Run: headless pygame with SDL's dummy video driver; simulated clock (each Clock.tick advances the game by its frame time, no real sleeping); random seed 0; keys injected as events and as key.get_pressed() state; mouse plan: one left click at the window centre at the start of phase 2, then a move to the lower-right quarter at the start of phase 3.
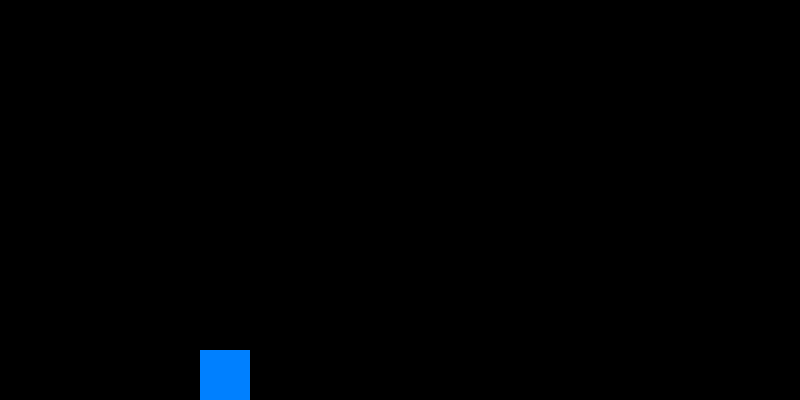
Frame 1 of 4 · flips 1–60 · no input
Frame 2 of 4 · flips 61–180 · clicked the window centre · tapped SPACE, RETURN · held RIGHT (→), D · screen unchanged from frame 1, image omitted
Frame 3 of 4 · flips 181–300 · moved the mouse to the lower-right quarter · held DOWN (↓), S · screen unchanged from frame 2, image omitted
Frame 4 of 4 · flips 301–420 · held LEFT (←), A, UP (↑), W · screen unchanged from frame 3, image omitted

The pygame program that drew these frames:

import pygame
import sys
import math

# Initialize Pygame
pygame.init()

# Constants
SCREEN_WIDTH = 800
SCREEN_HEIGHT = 400
CHARACTER_SIZE = 50
CHARACTER_COLOR = (0, 128, 255)
GRAVITY = 1
JUMP_HEIGHT = -15

# Create the screen
screen = pygame.display.set_mode((SCREEN_WIDTH, SCREEN_HEIGHT))
pygame.display.set_caption("Jumping Character")

# Character attributes
character_x = SCREEN_WIDTH // 4
character_y = SCREEN_HEIGHT - CHARACTER_SIZE
character_velocity_y = 0
jumping = False

# Game loop
running = True
while running:
    for event in pygame.event.get():
        if event.type == pygame.QUIT:
            running = False

    keys = pygame.key.get_pressed()

    # Jump when spacebar is pressed
    if keys[pygame.K_SPACE]:
        if not jumping:
            # Calculate the angle and distance to the mouse
            mouse_x, mouse_y = pygame.mouse.get_pos()
            dx = mouse_x - character_x
            dy = mouse_y - character_y
            distance = math.sqrt(dx**2 + dy**2)

            if distance > 0:
                # Calculate the jump velocity components
                jump_velocity = JUMP_HEIGHT / (distance / CHARACTER_SIZE)
                character_velocity_y = jump_velocity * (dy / distance)
                character_x_velocity = jump_velocity * (dx / distance)

                jumping = True

    if jumping:
        # Apply gravity
        #character_velocity_y += GRAVITY

        # Update character's position
        character_x += character_x_velocity
        character_y += character_velocity_y

        # Check if the character has reached the jump height
        if character_y >= SCREEN_HEIGHT - CHARACTER_SIZE:
            jumping = False
            character_y = SCREEN_HEIGHT - CHARACTER_SIZE
            character_velocity_y = 0

    # Clear the screen
    screen.fill((0, 0, 0))

    # Draw the character
    pygame.draw.rect(screen, CHARACTER_COLOR, (character_x, character_y, CHARACTER_SIZE, CHARACTER_SIZE))

    # Update the display
    pygame.display.update()

# Quit Pygame
pygame.quit()
sys.exit()
